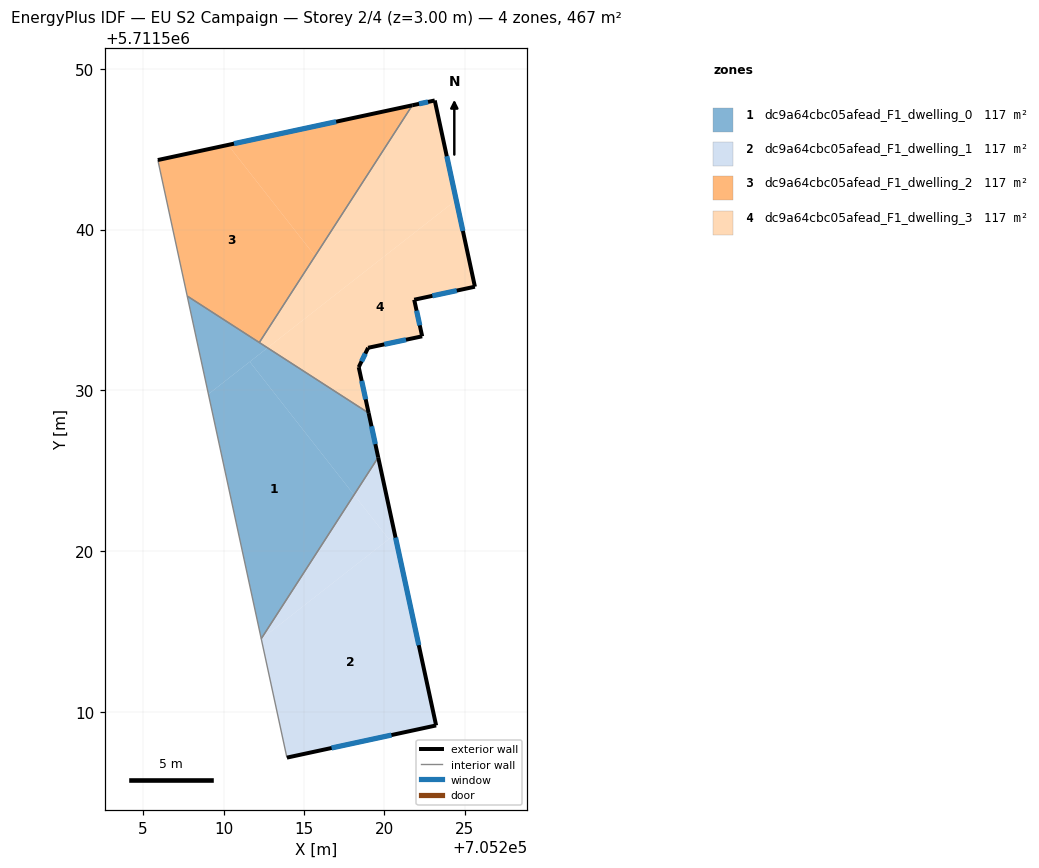
=== STOREY PLAN SPEC (per zone: floor XY polygon, exterior-wall plan segments, windows/doors) ===
zone 1: dc9a64cbc05afead_F1_dwelling_0  (116.8 m²)
  floor: (705212.34, 5711514.55) (705218.11, 5711523.50) (705211.63, 5711531.78) (705209.06, 5711529.76)
  floor: (705212.73, 5711532.64) (705207.74, 5711535.86) (705209.06, 5711529.76)
  floor: (705218.11, 5711523.50) (705219.62, 5711525.83) (705219.02, 5711528.59) (705212.73, 5711532.64) (705211.63, 5711531.78)
  exterior wall: (705219.02, 5711528.59) – (705219.62, 5711525.83)  [2.8 m]
    window: (705219.20, 5711527.76) – (705219.44, 5711526.66)  [1.4 m²]
  interior walls: 4
zone 2: dc9a64cbc05afead_F1_dwelling_1  (116.8 m²)
  floor: (705223.22, 5711509.16) (705220.65, 5711521.04) (705212.35, 5711514.53) (705213.94, 5711507.16)
  floor: (705220.27, 5711520.74) (705218.11, 5711523.50) (705212.34, 5711514.55) (705212.35, 5711514.53)
  floor: (705220.65, 5711521.04) (705219.62, 5711525.83) (705218.11, 5711523.50) (705220.27, 5711520.74)
  exterior wall: (705219.62, 5711525.83) – (705223.22, 5711509.16)  [17.1 m]
    window: (705220.69, 5711520.84) – (705222.14, 5711514.15)  [8.2 m²]
  exterior wall: (705223.22, 5711509.16) – (705213.94, 5711507.16)  [9.5 m]
    window: (705220.44, 5711508.56) – (705216.72, 5711507.76)  [4.6 m²]
  interior walls: 2
zone 3: dc9a64cbc05afead_F1_dwelling_2  (116.8 m²)
  floor: (705212.22, 5711532.97) (705215.69, 5711538.35) (705210.28, 5711545.26) (705205.91, 5711544.32) (705207.74, 5711535.86)
  floor: (705215.69, 5711538.35) (705221.74, 5711547.72) (705210.28, 5711545.26)
  exterior wall: (705205.91, 5711544.32) – (705221.74, 5711547.72)  [16.2 m]
    window: (705210.65, 5711545.34) – (705217.00, 5711546.71)  [7.8 m²]
  interior walls: 3
zone 4: dc9a64cbc05afead_F1_dwelling_3  (116.8 m²)
  floor: (705222.35, 5711533.36) (705221.85, 5711535.63) (705225.63, 5711536.44) (705224.47, 5711541.83) (705212.73, 5711532.64) (705219.02, 5711528.59) (705218.41, 5711531.44) (705218.99, 5711532.64)
  floor: (705217.92, 5711529.30) (705212.73, 5711532.64) (705224.47, 5711541.83) (705223.13, 5711548.03) (705221.74, 5711547.72) (705212.22, 5711532.97)
  exterior wall: (705218.41, 5711531.44) – (705219.02, 5711528.59)  [2.9 m]
    window: (705218.59, 5711530.59) – (705218.84, 5711529.44)  [1.4 m²]
  exterior wall: (705221.74, 5711547.72) – (705223.13, 5711548.03)  [1.4 m]
    window: (705222.15, 5711547.81) – (705222.72, 5711547.94)  [0.7 m²]
  exterior wall: (705223.13, 5711548.03) – (705225.63, 5711536.44)  [11.8 m]
    window: (705223.88, 5711544.56) – (705224.88, 5711539.91)  [5.7 m²]
  exterior wall: (705225.63, 5711536.44) – (705221.85, 5711535.63)  [3.9 m]
    window: (705224.50, 5711536.20) – (705222.99, 5711535.88)  [1.9 m²]
  exterior wall: (705221.85, 5711535.63) – (705222.35, 5711533.36)  [2.3 m]
    window: (705222.00, 5711534.95) – (705222.20, 5711534.04)  [1.1 m²]
  exterior wall: (705222.35, 5711533.36) – (705218.99, 5711532.64)  [3.4 m]
    window: (705221.34, 5711533.15) – (705220.00, 5711532.86)  [1.7 m²]
  exterior wall: (705218.99, 5711532.64) – (705218.41, 5711531.44)  [1.3 m]
    window: (705218.81, 5711532.28) – (705218.58, 5711531.80)  [0.6 m²]
  interior walls: 2

=== DERIVED (storey summary) ===
Building: EU S2 Campaign
Storey: 2 of 4  (floor level z = 3.00 m)
Storey gross floor area: 467.3 m²
Zones on this storey: 4
  - dc9a64cbc05afead_F1_dwelling_0: floor 116.8 m²; exterior wall 2.8 m (8.5 m²); 1 window(s) 1.4 m²; WWR 16.1%
  - dc9a64cbc05afead_F1_dwelling_1: floor 116.8 m²; exterior wall 26.5 m (79.6 m²); 2 window(s) 12.8 m²; WWR 16.1%
  - dc9a64cbc05afead_F1_dwelling_2: floor 116.8 m²; exterior wall 16.2 m (48.6 m²); 1 window(s) 7.8 m²; WWR 16.1%
  - dc9a64cbc05afead_F1_dwelling_3: floor 116.8 m²; exterior wall 27.2 m (81.5 m²); 7 window(s) 13.1 m²; WWR 16.1%
Zone adjacency (shared interzone walls):
  - dc9a64cbc05afead_F1_dwelling_0 ↔ dc9a64cbc05afead_F1_dwelling_1
  - dc9a64cbc05afead_F1_dwelling_0 ↔ dc9a64cbc05afead_F1_dwelling_2
  - dc9a64cbc05afead_F1_dwelling_0 ↔ dc9a64cbc05afead_F1_dwelling_3
  - dc9a64cbc05afead_F1_dwelling_2 ↔ dc9a64cbc05afead_F1_dwelling_3